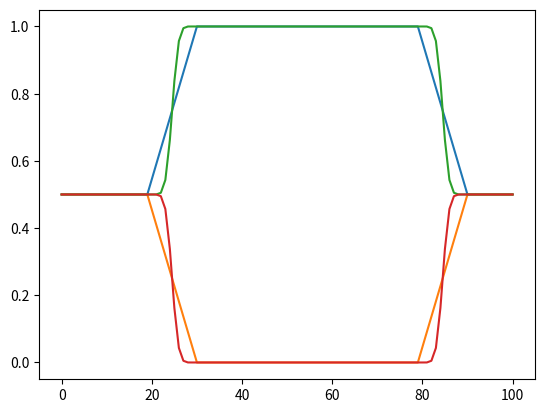
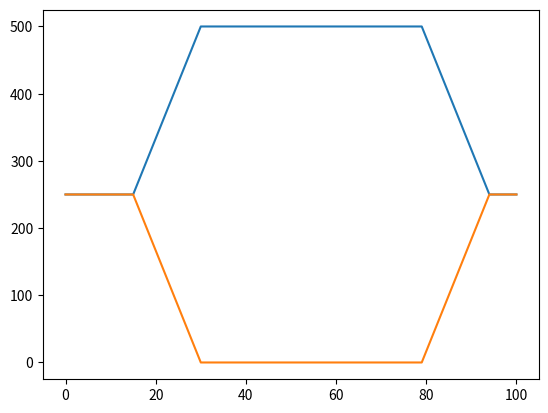

These charts were generated, in order, by the following Python code:
import numpy as np


def switch_tanh(x):
    return (
        0
        if x <= 0
        else 1
        if x >= 1
        else (np.tanh(-1.0 / x + 1.0 / (1.0 - x)) + 1.0) / 2.0
    )


def switch_linear(x):
    return x


def weightShareSmoothProfile(
    contactPattern, duration, switch=switch_linear, verbose=False
):

    contactImportance = np.array(contactPattern, dtype=np.float64)
    nbc = np.sum(contactImportance, 1)
    for ck in contactImportance.T:
        ck /= nbc

    T = len(contactPattern) - 1
    Ttrans = duration
    trans = np.array([switch(x) for x in np.arange(1, Ttrans + 1.0) / (Ttrans + 1.0)])

    for t in range(1, T):
        if np.any(
            np.logical_and(np.logical_not(contactPattern[t - 1]), contactPattern[t])
        ):
            for k, cid in enumerate(contactPattern[t]):
                contactImportance[t : t + Ttrans, k] = (
                    contactImportance[t - 1, k] * (1 - trans)
                    + contactImportance[t, k] * trans
                )
                if verbose and contactImportance[t - 1, k] == 0:
                    print("Create %s:%s" % (t, cid))
    for t in reversed(range(1, T)):
        if np.any(
            np.logical_and(np.logical_not(contactPattern[t]), contactPattern[t - 1])
        ):
            for k, cid in enumerate(contactPattern[t]):
                contactImportance[t - Ttrans : t, k] = contactImportance[t, k] * (
                    trans
                ) + contactImportance[t - 1, k] * (1 - trans)
                if verbose and contactImportance[t, k] == 0:
                    print("Break %s:%s" % (t, cid))

    return contactImportance

def computeBestTransitionDuration(contactPattern,maxTransitionDuration):
    '''
    Compute the maximal transition duration to avoid bad effects in weightShareSmoothProfile().
    '''
    contactState = []
    dur = mindur = len(contactPattern)
    for t, s in enumerate(contactPattern):
        dur += 1
        if s != contactState:
            contactState = s
            mindur = min(mindur, dur)
            dur = 0

    # Select the smoothing transition to be smaller than half of the minimal duration.
    transitionDuration = min((mindur - 1) // 2, maxTransitionDuration)
    return transitionDuration

def computeReferenceForces(contactPattern, robotweight, maxTransitionDuration=50):
    """
    # The force costs are defined using a reference (smooth) force.
    # Search the contact phase of minimal duration (typically double support)
    """
    T = len(contactPattern)

    transitionDuration = computeBestTransitionDuration(contactPattern,maxTransitionDuration)

    # Compute contact importance, ie how much of the weight should be supported by each
    # foot at each time.
    contactImportance = weightShareSmoothProfile(
        contactPattern, transitionDuration, switch=switch_linear
    )
    # Contact reference forces are set to contactimportance*weight
    weightReaction = np.array([0, 0, robotweight, 0, 0, 0])
    referenceForces = [
        [
            weightReaction * contactImportance[t, k]
            for k, p in enumerate(contactPattern[t])
        ]
        for t in range(T)
    ]

    # Take care, we suppose here that foot normal is vertical.
    return referenceForces


if __name__ == "__main__":
    import matplotlib.pylab as plt

    plt.ion()
    contactPattern = [] + [[1, 1]] * 30 + [[1, 0]] * 50 + [[1, 1]] * 20 + [[1, 1]]
    contactIds = [34, 48]

    contactImportance = weightShareSmoothProfile(contactPattern, 10, verbose=True)
    assert np.linalg.norm(np.sum(contactImportance, 1) - 1) <= 1e-6
    plt.plot(contactImportance)

    contactImportance = weightShareSmoothProfile(
        contactPattern, 10, switch=switch_tanh, verbose=True
    )
    assert np.linalg.norm(np.sum(contactImportance, 1) - 1) <= 1e-6
    plt.plot(contactImportance)

    plt.figure("Reference force for weight=500")
    ref = computeReferenceForces(contactPattern, 500)
    plt.plot([np.concatenate(f)[[2, 6 + 2]] for f in ref])
